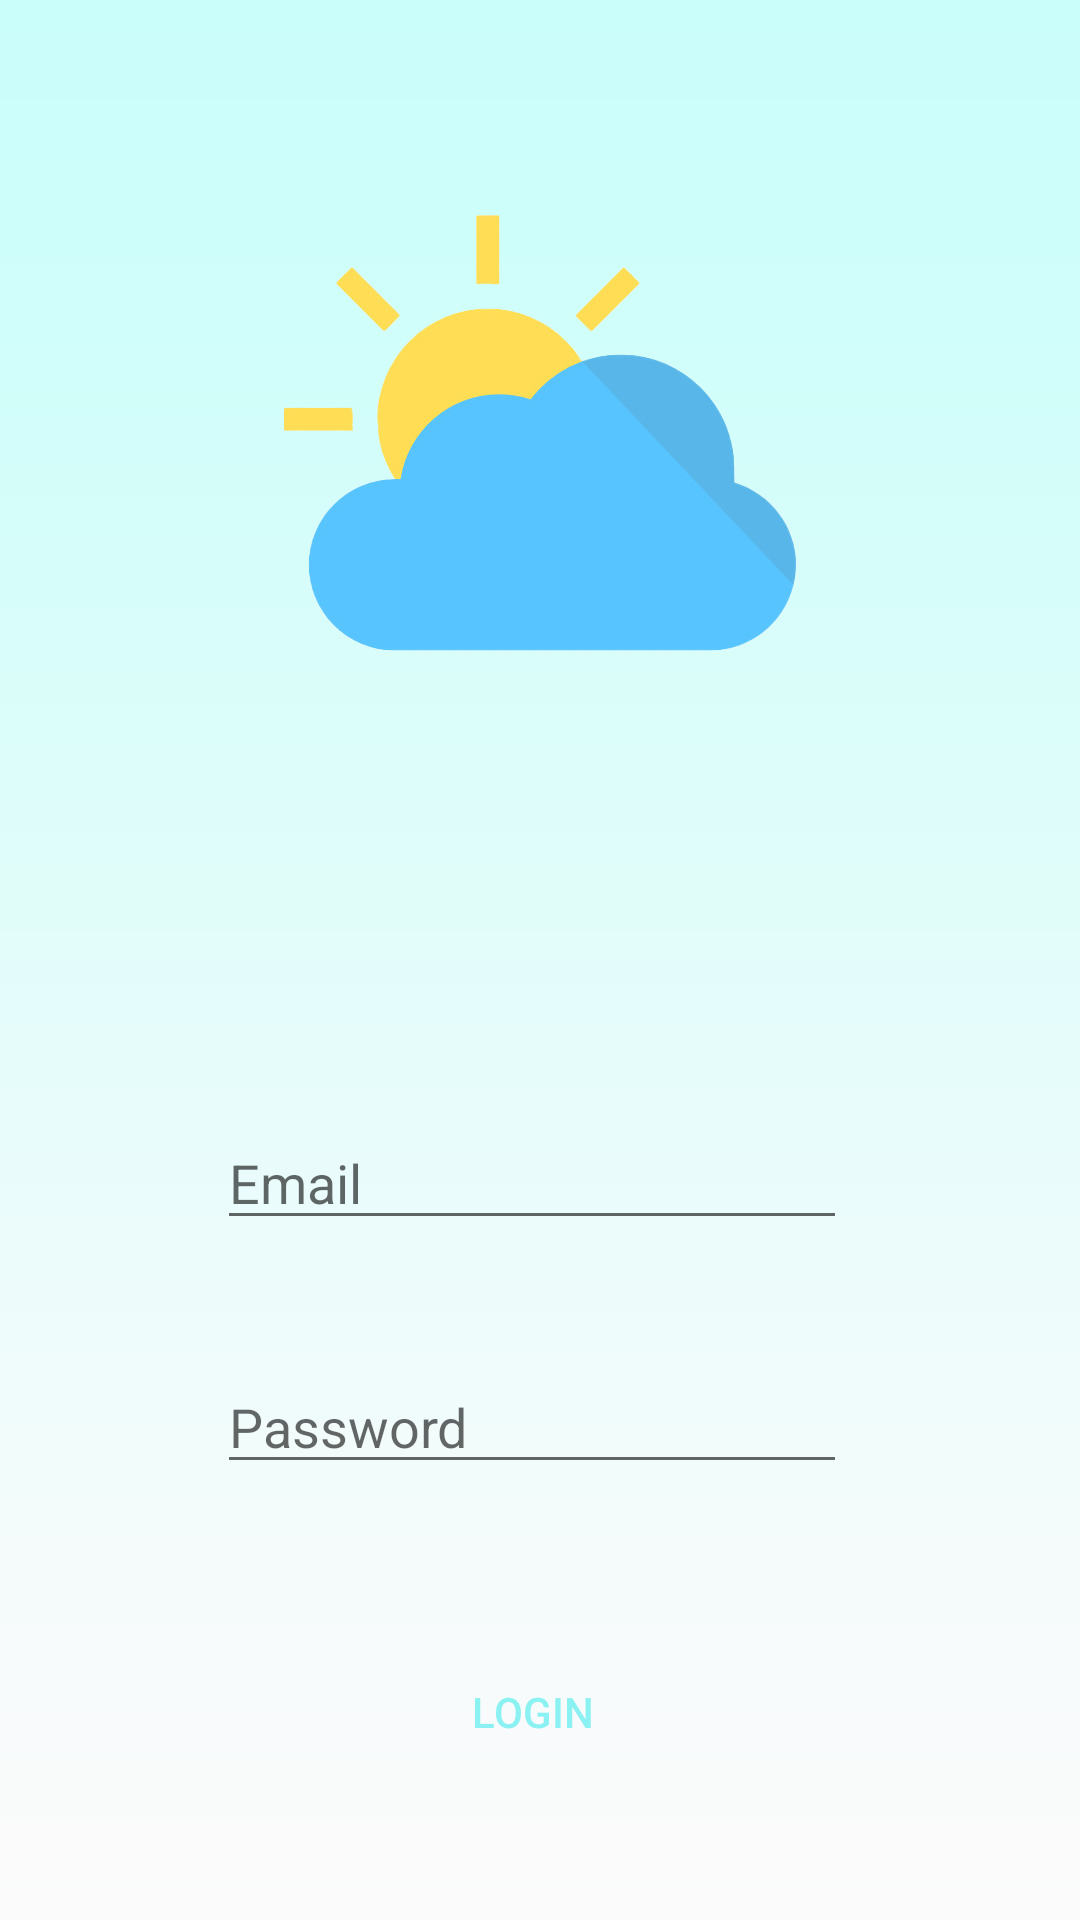

Reconstruct the res/layout file that produces this screen, plus the resources it refers to.
<!-- AndroidManifest.xml: application theme Theme.Tworproject -->
<!-- res/layout/activity_main.xml -->
<?xml version="1.0" encoding="utf-8"?>
<androidx.constraintlayout.widget.ConstraintLayout xmlns:android="http://schemas.android.com/apk/res/android"
    xmlns:app="http://schemas.android.com/apk/res-auto"
    xmlns:tools="http://schemas.android.com/tools"
    android:layout_width="match_parent"
    android:layout_height="match_parent"
    tools:context=".MainActivity">

    <ImageView
        android:id="@+id/imageView2"
        android:layout_width="wrap_content"
        android:layout_height="wrap_content"
        app:layout_constraintBottom_toBottomOf="parent"
        app:layout_constraintEnd_toEndOf="parent"
        app:layout_constraintHorizontal_bias="0.0"
        app:layout_constraintStart_toStartOf="parent"
        app:layout_constraintTop_toTopOf="parent"
        app:layout_constraintVertical_bias="0.0"
        app:srcCompat="@drawable/_fon" />

    <EditText
        android:id="@+id/editTextTextEmailAddress"
        android:layout_width="wrap_content"
        android:layout_height="wrap_content"
        android:layout_marginTop="372dp"
        android:ems="10"
        android:hint="Email"
        android:inputType="textEmailAddress"
        app:layout_constraintEnd_toEndOf="@+id/imageView2"
        app:layout_constraintHorizontal_bias="0.482"
        app:layout_constraintStart_toStartOf="@+id/imageView2"
        app:layout_constraintTop_toTopOf="@+id/imageView2" />

    <EditText
        android:id="@+id/editTextTextPassword"
        android:layout_width="wrap_content"
        android:layout_height="wrap_content"
        android:layout_marginTop="40dp"
        android:ems="10"
        android:hint="Password"
        android:inputType="textPassword"
        app:layout_constraintEnd_toEndOf="@+id/editTextTextEmailAddress"
        app:layout_constraintStart_toStartOf="@+id/editTextTextEmailAddress"
        app:layout_constraintTop_toBottomOf="@+id/editTextTextEmailAddress" />


    <Button
        android:id="@+id/button"
        android:layout_width="wrap_content"
        android:layout_height="wrap_content"
        android:layout_marginTop="52dp"
        android:background="#00E91E63"

        android:backgroundTint="#9A0909"
        android:text="Login"
        android:textColor="#A450EDED"
        app:layout_constraintEnd_toEndOf="@+id/editTextTextPassword"
        app:layout_constraintStart_toStartOf="@+id/editTextTextPassword"
        app:layout_constraintTop_toBottomOf="@+id/editTextTextPassword" />
</androidx.constraintlayout.widget.ConstraintLayout>
<!-- resources referenced by this layout -->
<resources>
  <!-- drawable _fon: jpg bitmap (drawable, 70899 bytes) -->
  <style name="Theme.Tworproject" parent="Theme.MaterialComponents.DayNight.NoActionBar">
          
          <item name="colorPrimary">@color/purple_500</item>
          <item name="colorPrimaryVariant">@color/purple_700</item>
          <item name="colorOnPrimary">@color/white</item>
          
          <item name="colorSecondary">@color/teal_200</item>
          <item name="colorSecondaryVariant">@color/teal_700</item>
          <item name="colorOnSecondary">@color/black</item>
          
          <item name="android:statusBarColor">?attr/colorPrimaryVariant</item>
          
      </style>
  <!-- not gathered from this repository: default colours our renderer supplied (Android Studio template values) -->
  <color name="purple_500">#FF6200EE</color>
  <color name="purple_700">#FF3700B3</color>
  <color name="teal_200">#FF03DAC5</color>
  <color name="teal_700">#FF018786</color>
  <color name="black">#FF000000</color>
  <color name="white">#FFFFFFFF</color>
</resources>
